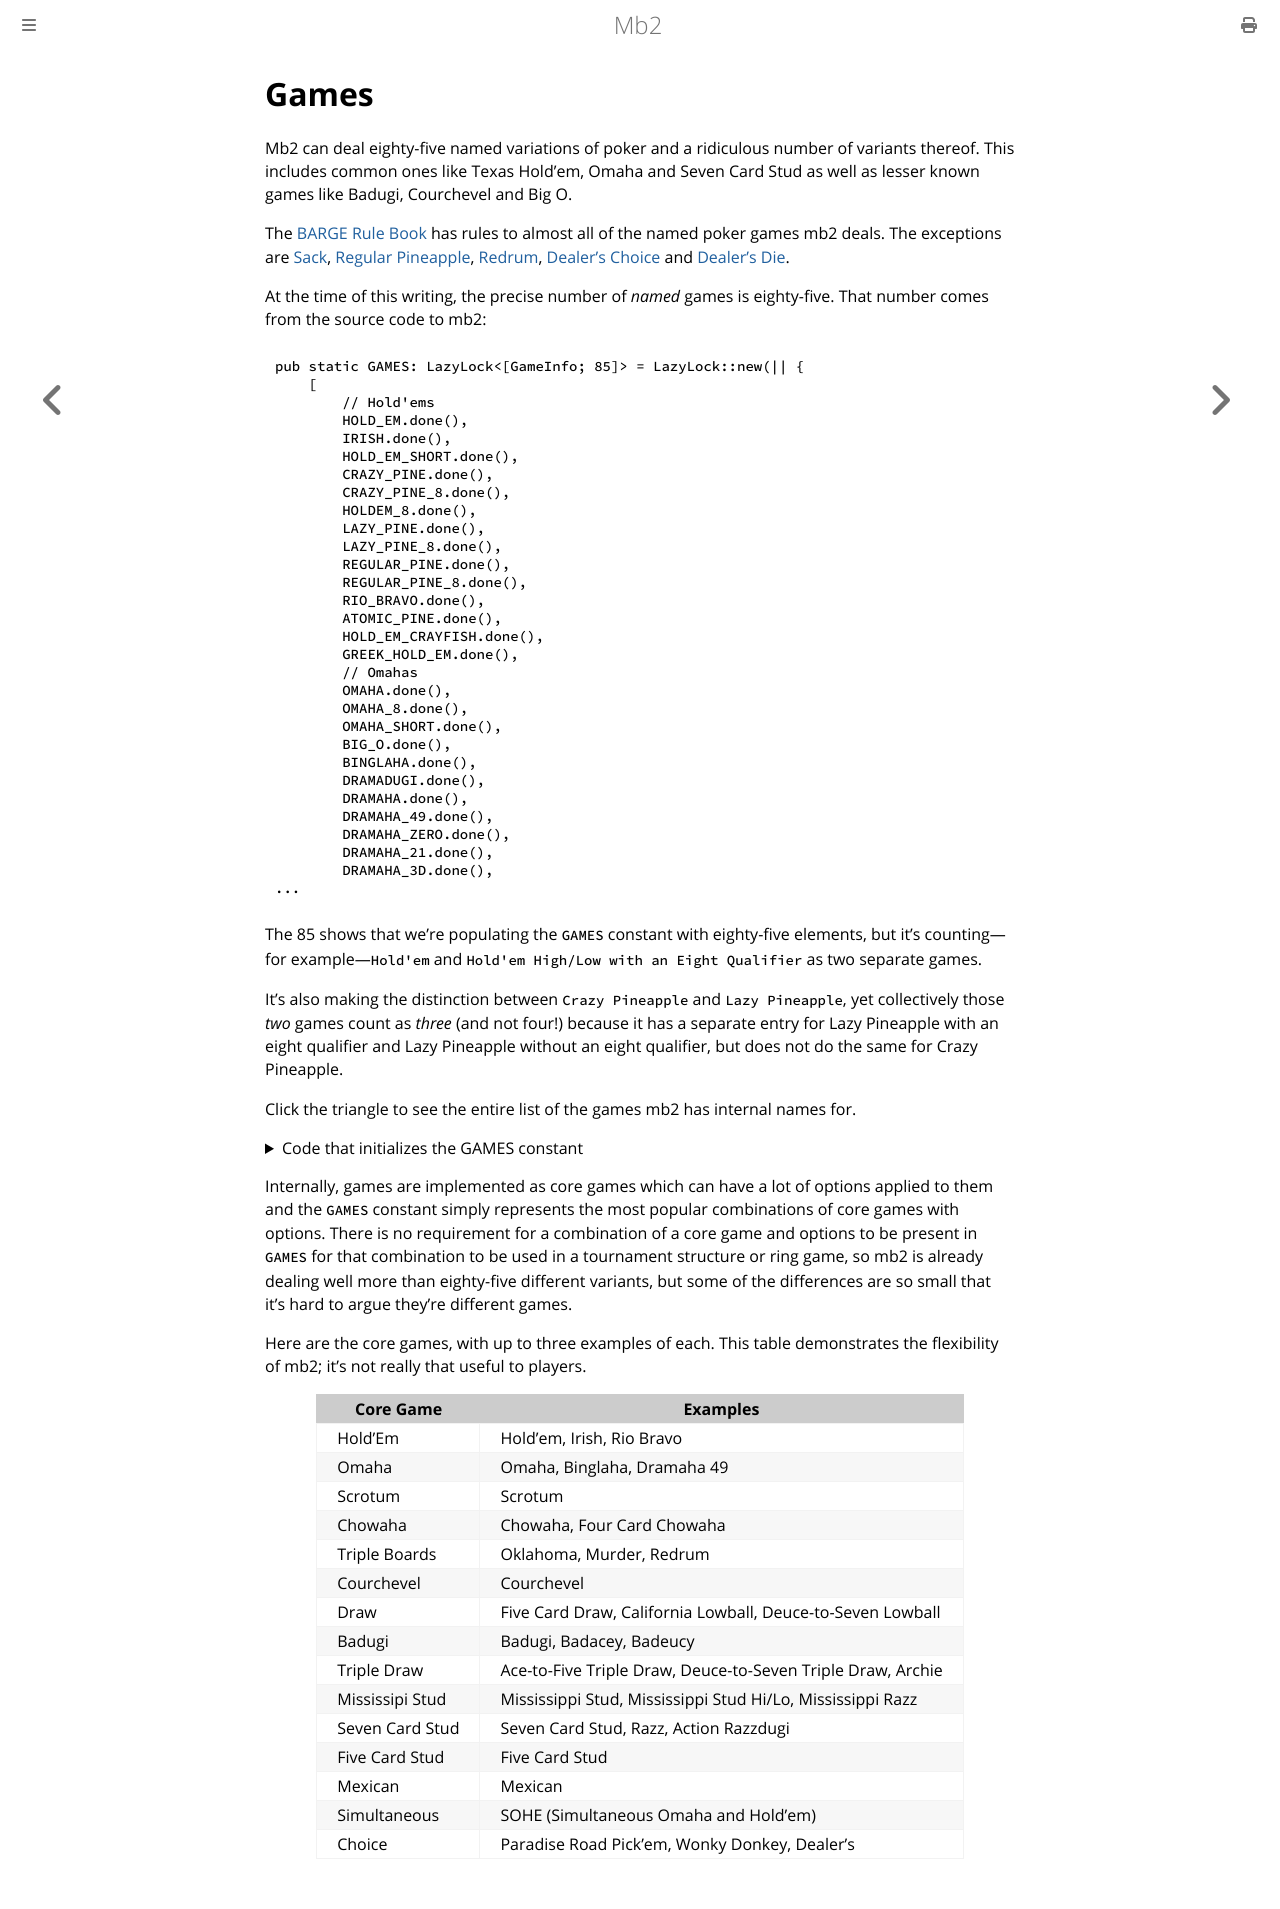

repository: ctm/mb2-doc · page: games.html · generator: mdbook

# Games

Mb2 can deal eighty-five named variations of poker and a ridiculous
number of variants thereof. This includes common ones like Texas
Hold'em, Omaha and Seven Card Stud as well as lesser known games like
Badugi, Courchevel and Big O.

The [BARGE Rule Book](https://www.barge.org/rulebook/) has rules to
almost all of the named poker games mb2 deals.  The exceptions are
[Sack](./games/sack.html), [Regular
Pineapple](./games/regular-pineapple.html),
[Redrum](./games/redrum.html), [Dealer's
Choice](games/dealers-choice.md) and [Dealer's
Die](games/dealers-die.md).

At the time of this writing, the precise number of _named_ games is
eighty-five. That number comes from the source code to mb2:
```
pub static GAMES: LazyLock<[GameInfo; 85]> = LazyLock::new(|| {
    [
        // Hold'ems
        HOLD_EM.done(),
        IRISH.done(),
        HOLD_EM_SHORT.done(),
        CRAZY_PINE.done(),
        CRAZY_PINE_8.done(),
        HOLDEM_8.done(),
        LAZY_PINE.done(),
        LAZY_PINE_8.done(),
        REGULAR_PINE.done(),
        REGULAR_PINE_8.done(),
        RIO_BRAVO.done(),
        ATOMIC_PINE.done(),
        HOLD_EM_CRAYFISH.done(),
        GREEK_HOLD_EM.done(),
        // Omahas
        OMAHA.done(),
        OMAHA_8.done(),
        OMAHA_SHORT.done(),
        BIG_O.done(),
        BINGLAHA.done(),
        DRAMADUGI.done(),
        DRAMAHA.done(),
        DRAMAHA_49.done(),
        DRAMAHA_ZERO.done(),
        DRAMAHA_21.done(),
        DRAMAHA_3D.done(),
...
```

The 85 shows that we're populating the `GAMES` constant with
eighty-five elements, but it's counting&mdash;for
example&mdash;`Hold'em` and `Hold'em High/Low with an Eight Qualifier`
as two separate games.

It's also making the distinction between `Crazy Pineapple` and `Lazy
Pineapple`, yet collectively those _two_ games count as _three_ (and
not four!) because it has a separate entry for Lazy Pineapple with an
eight qualifier and Lazy Pineapple without an eight qualifier, but
does not do the same for Crazy Pineapple.

Click the triangle to see the entire list of the games mb2 has
internal names for.

<details>
<summary>Code that initializes the GAMES constant</summary>
<pre>
pub static GAMES: LazyLock<[GameInfo; 85]> = LazyLock::new(|| {
    [
        // Hold'ems
        HOLD_EM.done(),
        IRISH.done(),
        HOLD_EM_SHORT.done(),
        CRAZY_PINE.done(),
        CRAZY_PINE_8.done(),
        HOLDEM_8.done(),
        LAZY_PINE.done(),
        LAZY_PINE_8.done(),
        REGULAR_PINE.done(),
        REGULAR_PINE_8.done(),
        RIO_BRAVO.done(),
        ATOMIC_PINE.done(),
        HOLD_EM_CRAYFISH.done(),
        GREEK_HOLD_EM.done(),
        // Omahas
        OMAHA.done(),
        OMAHA_8.done(),
        OMAHA_SHORT.done(),
        BIG_O.done(),
        BINGLAHA.done(),
        DRAMADUGI.done(),
        DRAMAHA.done(),
        DRAMAHA_49.done(),
        DRAMAHA_ZERO.done(),
        DRAMAHA_21.done(),
        DRAMAHA_3D.done(),
        TWO_OR_FIVE_O8.done(),
        OMAHA_X_OR_BETTER.done(),
        DOUBLE_PLO.done(),
        FIVE_CARD_OMAHA.done(),
        OMAHA_CRAYFISH.done(),
        BRIDGEWATER.done(),
        JUAREZ.done(),
        BIG_JUAREZ.done(),
        SVITEN_SPECIAL.done(),
        SVITEN_FLUSH.done(),
        // Scrotum
        SCROTUM.done(),
        // Chowahas
        CHOWAHA.done(),
        CHOWAHA_FOUR_8.done(),
        // Triple Boards
        OKLAHOMA.done(),
        MURDER.done(),
        REDRUM.done(),
        // Courchevel
        COURCHEVEL.done(),
        // Draws
        DRAW.done(),
        LIMIT_CA_LOWBALL.done(),
        LIMIT_VANILLA_CA_LOWBALL.done(),
        NL_CA_LOWBALL.done(),
        DEUCE_TO_SEVEN.done(),
        QUICK_QUADS.done(),
        FIVE_CARD_DOUBLE_DRAW.done(),
        // Badugis
        BADUGI.done(),
        BADACEY.done(),
        BADEUCY.done(),
        // Triple Draws
        ACE_TO_FIVE_3D.done(),
        DEUCE_TO_SEVEN_3D.done(),
        ARCHIE.done(),
        ARCHIE_NINES.done(),
        KOREAN.done(),
        DUCK_FLUSH.done(),
        QUICK_QUADS_3D.done(),
        FIVE_CARD_3D.done(),
        DEUCE_TO_SEVEN_2D.done(),
        // Mississippi Studs
        MISS_STUD.done(),
        MISS_8.done(),
        MISS_RAZZ.done(),
        // 7-card Studs
        OLD_STUD.done(),
        RAZZ.done(),
        STUD_8.done(),
        STUD_HIGH_LOW.done(),
        DEUCE_TO_SEVEN_RAZZ.done(),
        LONDON_LOWBALL.done(),
        RAZZDUGI.done(),
        ACTION_RAZZ.done(),
        ACTION_RAZZDUGI.done(),
        SUPER_STUD.done(),
        SUPER_STUD_8.done(),
        // 5-card studs
        FIVE_CARD_STUD.done(),
        // Mexicans
        MEXICAN.done(),
        // Simultaneous
        SOHE.done(),
        SHESHE.done(),
        // Choice
        PARADISE_PICK_EM.done(),
        WONKY_DONKEY.done(),
        DEALERS_CHOICE.done(),
        DEALERS_DIE.done(),
        PICK_YOUR_PLO.done(),
        TRIPLE_DRAW_DEALERS_CHOICE.done(),
    ]
});
</pre>
</details>

Internally, games are implemented as core games which can have a
lot of options applied to them and the `GAMES` constant simply
represents the most popular combinations of core games with
options. There is no requirement for a combination of a core game and
options to be present in `GAMES` for that combination to be used in a
tournament structure or ring game, so mb2 is already dealing well more
than eighty-five different variants, but some of the differences are so
small that it's hard to argue they're different games.

Here are the core games, with up to three
examples of each.  This table demonstrates the flexibility
of mb2; it's not really that useful to players.
<br/>
|Core Game|Examples|
|-|-|
|Hold'Em|Hold'em, Irish, Rio Bravo|
|Omaha|Omaha, Binglaha, Dramaha 49|
|Scrotum|Scrotum|
|Chowaha|Chowaha, Four Card Chowaha|
|Triple Boards|Oklahoma, Murder, Redrum|
|Courchevel|Courchevel|
|Draw|Five Card Draw, California Lowball, Deuce-to-Seven Lowball|
|Badugi|Badugi, Badacey, Badeucy|
|Triple Draw|Ace-to-Five Triple Draw, Deuce-to-Seven Triple Draw, Archie|
|Mississipi Stud|Mississippi Stud, Mississippi Stud Hi/Lo, Mississippi Razz|
|Seven Card Stud|Seven Card Stud, Razz, Action Razzdugi|
|Five Card Stud|Five Card Stud|
|Mexican|Mexican|
|Simultaneous|SOHE (Simultaneous Omaha and Hold'em)|
|Choice|Paradise Road Pick'em, Wonky Donkey, Dealer's|
